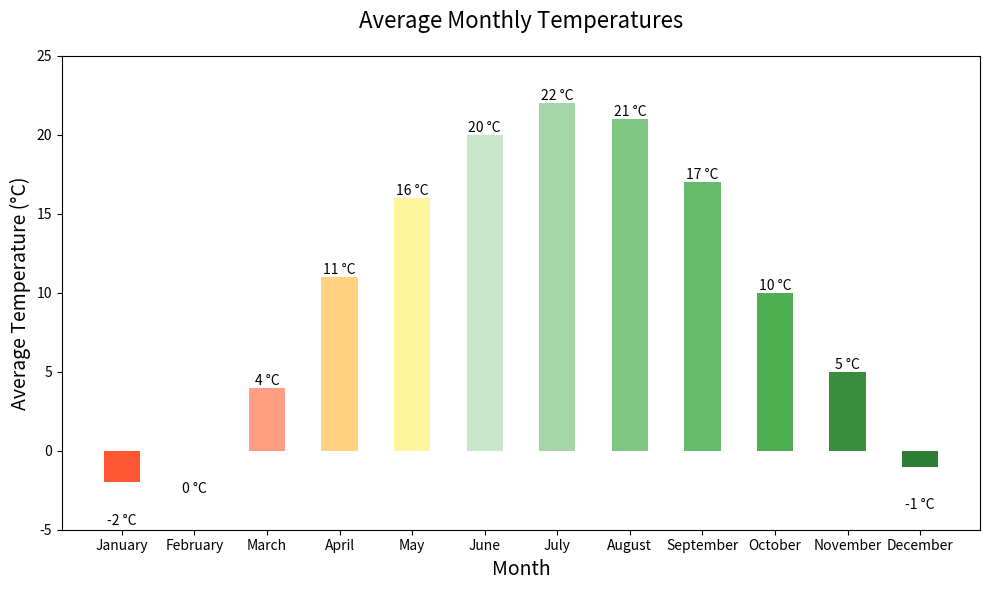

This figure's Python source:

import matplotlib.pyplot as plt

# Data
months = ['January', 'February', 'March', 'April', 'May', 'June', 'July', 'August', 'September', 'October', 'November', 'December']
average_temperature = [-2, 0, 4, 11, 16, 20, 22, 21, 17, 10, 5, -1]

# Create vertical bar chart
fig, ax = plt.subplots(figsize=(10, 6))  # Change width and height of the chart
bars = ax.bar(months, average_temperature, width=0.5, color=['#FF5733', '#FF6F61', '#FF9E80', '#FFD180', '#FFF59D', '#C8E6C9', '#A5D6A7', '#81C784', '#66BB6A', '#4CAF50', '#388E3C', '#2E7D32'])

# Customizing the plot
ax.set_title('Average Monthly Temperatures', fontsize=16, pad=20)  # Change topic and headline
ax.set_xlabel('Month', fontsize=14)
ax.set_ylabel('Average Temperature (°C)', fontsize=14)

# Set y-axis limits to truncate the chart
ax.set_ylim(-5, 25)

# Set bar labels to show the temperature values
for bar in bars:
    height = bar.get_height()
    label_y_pos = height if height > 0 else height - 2  # Adjust label position based on positive or negative values
    ax.text(bar.get_x() + bar.get_width()/2, label_y_pos, f'{height} °C', ha='center', va='bottom' if height > 0 else 'top')

# Show the plot
plt.tight_layout()
plt.show()
